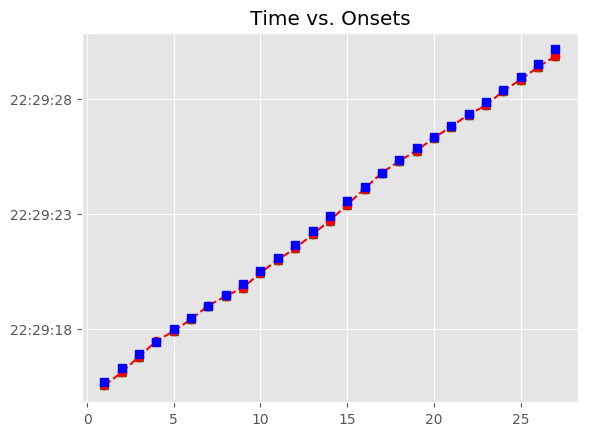

Values plotted in this chart, from the file beside it:
, Asynchrony, Tap Onset, Test, True Onset, User ID, IOI, Max, Min, Sanitized Tap Onset, Sanitized Asynchrony, Sanitized Mean Asynchrony, Sanitized Std Dev Asynchrony, Mean Asynchrony, Std Dev Asynchrony, Missed Taps, Phase Correction Response
1, -150.4, 2018-07-21 22:29:15.536559, H2b2, 2018-07-21 22:29:15.686965, 113, 623.8, 2018-07-21 22:29:15.998885, 2018-07-21 22:29:15.367222, 2018-07-21 22:29:15.536559, -150.4, -95.36, 78.79, -95.36, 78.79, 0, -54.85
2, -205.3, 2018-07-21 22:29:16.105545, H2b2, 2018-07-21 22:29:16.310805, 113, 575.6, 2018-07-21 22:29:16.598617, 2018-07-21 22:29:15.998885, 2018-07-21 22:29:16.105545, -205.3, -95.36, 78.79, -95.36, 78.79, 0, 116.4
3, -88.84, 2018-07-21 22:29:16.797586, H2b2, 2018-07-21 22:29:16.886428, 113, 559.8, 2018-07-21 22:29:17.166313, 2018-07-21 22:29:16.598617, 2018-07-21 22:29:16.797586, -88.84, -95.36, 78.79, -95.36, 78.79, 0, 111.6
4, 22.8, 2018-07-21 22:29:17.469000, H2b2, 2018-07-21 22:29:17.446197, 113, 527.6, 2018-07-21 22:29:17.709978, 2018-07-21 22:29:17.166313, 2018-07-21 22:29:17.469000, 22.8, -95.36, 78.79, -95.36, 78.79, 0, -93.68
5, -70.88, 2018-07-21 22:29:17.902882, H2b2, 2018-07-21 22:29:17.973760, 113, 511.8, 2018-07-21 22:29:18.229660, 2018-07-21 22:29:17.709978, 2018-07-21 22:29:17.902882, -70.88, -95.36, 78.79, -95.36, 78.79, 0, 8.094
6, -62.78, 2018-07-21 22:29:18.422777, H2b2, 2018-07-21 22:29:18.485561, 113, 495.7, 2018-07-21 22:29:18.733433, 2018-07-21 22:29:18.229660, 2018-07-21 22:29:18.422777, -62.78, -95.36, 78.79, -95.36, 78.79, 0, 98.11
7, 35.33, 2018-07-21 22:29:19.016631, H2b2, 2018-07-21 22:29:18.981305, 113, 479.8, 2018-07-21 22:29:19.221181, 2018-07-21 22:29:18.733433, 2018-07-21 22:29:19.016631, 35.33, -95.36, 78.79, -95.36, 78.79, 0, -70.47
8, -35.15, 2018-07-21 22:29:19.425908, H2b2, 2018-07-21 22:29:19.461057, 113, 511.7, 2018-07-21 22:29:19.716884, 2018-07-21 22:29:19.221181, 2018-07-21 22:29:19.425908, -35.15, -95.36, 78.79, -95.36, 78.79, 0, -138.9
9, -174.1, 2018-07-21 22:29:19.798624, H2b2, 2018-07-21 22:29:19.972711, 113, 543.8, 2018-07-21 22:29:20.244588, 2018-07-21 22:29:19.716884, 2018-07-21 22:29:19.798624, -174.1, -95.36, 78.79, -95.36, 78.79, 0, 99.01
10, -75.08, 2018-07-21 22:29:20.441389, H2b2, 2018-07-21 22:29:20.516464, 113, 559.8, 2018-07-21 22:29:20.796349, 2018-07-21 22:29:20.244588, 2018-07-21 22:29:20.441389, -75.08, -95.36, 78.79, -95.36, 78.79, 0, 9.23
11, -65.84, 2018-07-21 22:29:21.010388, H2b2, 2018-07-21 22:29:21.076233, 113, 575.7, 2018-07-21 22:29:21.364089, 2018-07-21 22:29:20.796349, 2018-07-21 22:29:21.010388, -65.84, -95.36, 78.79, -95.36, 78.79, 0, -84.48
12, -150.3, 2018-07-21 22:29:21.501618, H2b2, 2018-07-21 22:29:21.651946, 113, 623.8, 2018-07-21 22:29:21.963835, 2018-07-21 22:29:21.364089, 2018-07-21 22:29:21.501618, -150.3, -95.36, 78.79, -95.36, 78.79, 0, -13.54
13, -163.9, 2018-07-21 22:29:22.111856, H2b2, 2018-07-21 22:29:22.275725, 113, 655.6, 2018-07-21 22:29:22.603511, 2018-07-21 22:29:21.963835, 2018-07-21 22:29:22.111856, -163.9, -95.36, 78.79, -95.36, 78.79, 0, -53.91
14, -217.8, 2018-07-21 22:29:22.713519, H2b2, 2018-07-21 22:29:22.931296, 113, 639.8, 2018-07-21 22:29:23.251188, 2018-07-21 22:29:22.603511, 2018-07-21 22:29:22.713519, -217.8, -95.36, 78.79, -95.36, 78.79, 0, 48.21
15, -169.6, 2018-07-21 22:29:23.401518, H2b2, 2018-07-21 22:29:23.571081, 113, 607.7, 2018-07-21 22:29:23.874920, 2018-07-21 22:29:23.251188, 2018-07-21 22:29:23.401518, -169.6, -95.36, 78.79, -95.36, 78.79, 0, 92.31
16, -77.25, 2018-07-21 22:29:24.101509, H2b2, 2018-07-21 22:29:24.178758, 113, 591.7, 2018-07-21 22:29:24.474617, 2018-07-21 22:29:23.874920, 2018-07-21 22:29:24.101509, -77.25, -95.36, 78.79, -95.36, 78.79, 0, 96.02
17, 18.77, 2018-07-21 22:29:24.789249, H2b2, 2018-07-21 22:29:24.770476, 113, 559.5, 2018-07-21 22:29:25.050235, 2018-07-21 22:29:24.474617, 2018-07-21 22:29:24.789249, 18.77, -95.36, 78.79, -95.36, 78.79, 0, -43.8
18, -25.03, 2018-07-21 22:29:25.304968, H2b2, 2018-07-21 22:29:25.329994, 113, 527.8, 2018-07-21 22:29:25.593879, 2018-07-21 22:29:25.050235, 2018-07-21 22:29:25.304968, -25.03, -95.36, 78.79, -95.36, 78.79, 0, -77.12
19, -102.2, 2018-07-21 22:29:25.755614, H2b2, 2018-07-21 22:29:25.857764, 113, 511.7, 2018-07-21 22:29:26.113604, 2018-07-21 22:29:25.593879, 2018-07-21 22:29:25.755614, -102.2, -95.36, 78.79, -95.36, 78.79, 0, 45.15
20, -57, 2018-07-21 22:29:26.312447, H2b2, 2018-07-21 22:29:26.369445, 113, 479.9, 2018-07-21 22:29:26.609391, 2018-07-21 22:29:26.113604, 2018-07-21 22:29:26.312447, -57, -95.36, 78.79, -95.36, 78.79, 0, 11.2
21, -45.8, 2018-07-21 22:29:26.803533, H2b2, 2018-07-21 22:29:26.849336, 113, 495.6, 2018-07-21 22:29:27.097128, 2018-07-21 22:29:26.609391, 2018-07-21 22:29:26.803533, -45.8, -95.36, 78.79, -95.36, 78.79, 0, 28.64
22, -17.16, 2018-07-21 22:29:27.327759, H2b2, 2018-07-21 22:29:27.344919, 113, 511.8, 2018-07-21 22:29:27.600814, 2018-07-21 22:29:27.097128, 2018-07-21 22:29:27.327759, -17.16, -95.36, 78.79, -95.36, 78.79, 0, -114.8
23, -131.9, 2018-07-21 22:29:27.724793, H2b2, 2018-07-21 22:29:27.856710, 113, 528, 2018-07-21 22:29:28.120691, 2018-07-21 22:29:27.600814, 2018-07-21 22:29:27.724793, -131.9, -95.36, 78.79, -95.36, 78.79, 0, 102.7
24, -29.26, 2018-07-21 22:29:28.355413, H2b2, 2018-07-21 22:29:28.384673, 113, 559.6, 2018-07-21 22:29:28.664482, 2018-07-21 22:29:28.120691, 2018-07-21 22:29:28.355413, -29.26, -95.36, 78.79, -95.36, 78.79, 0, -72.5
25, -101.8, 2018-07-21 22:29:28.842533, H2b2, 2018-07-21 22:29:28.944291, 113, 591.7, 2018-07-21 22:29:29.240143, 2018-07-21 22:29:28.664482, 2018-07-21 22:29:28.842533, -101.8, -95.36, 78.79, -95.36, 78.79, 0, -43.1
26, -144.9, 2018-07-21 22:29:29.391141, H2b2, 2018-07-21 22:29:29.535995, 113, 623.6, 2018-07-21 22:29:29.847798, 2018-07-21 22:29:29.240143, 2018-07-21 22:29:29.391141, -144.9, -95.36, 78.79, -95.36, 78.79, 0, -144.6
27, -289.5, 2018-07-21 22:29:29.870144, H2b2, 2018-07-21 22:29:30.159600, 113, 639.7, 2018-07-21 22:29:30.479463, 2018-07-21 22:29:29.847798, 2018-07-21 22:29:29.870144, -289.5, -95.36, 78.79, -95.36, 78.79, 0, 
